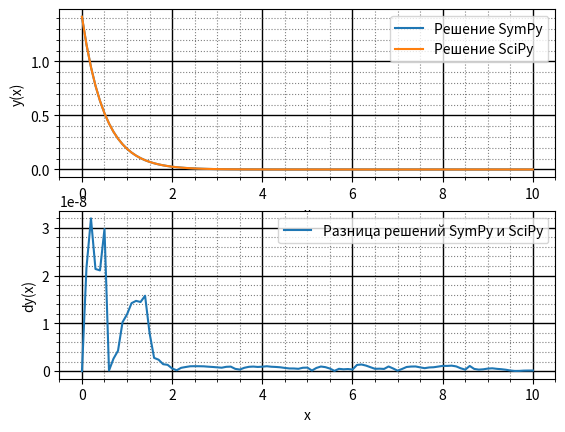

This chart was generated by the following Python code:
import numpy as np
from sympy import symbols, Function, Eq, dsolve, solve, sqrt, lambdify
import matplotlib.pyplot as plt
from scipy.integrate import odeint
import math


def model(y, x):
    dydx = -2 * y
    return dydx


y = symbols('y', cls=Function)
x = symbols('x')
c1 = symbols('C1')

diffur = Eq(y(x).diff(), -2 * y(x))
solution = (dsolve(diffur, y(x)))
c = solve(solution, c1)[0].evalf(subs={x: 0, y(x): sqrt(2)})
res_funk = solve(solution, y(x))[0].evalf(subs={c1: c})

print('Решение SymPy y(x) =', res_funk)

xvals = np.arange(0, 10.1, 0.1)
f = lambdify(x, res_funk, 'numpy')
res_sympy = f(xvals)
fig, axs = plt.subplots(2, 1)
axs[0].plot(xvals, res_sympy)
axs[0].grid(which='major',
            color='k',
            linewidth=1)
axs[0].grid(which='minor',
            color='grey',
            linestyle=':')
axs[0].minorticks_on()


y0 = math.sqrt(2)
res_scipy = odeint(model, y0, xvals)[:, 0]

axs[0].plot(xvals, res_scipy)
axs[0].set_xlabel('x')
axs[0].set_ylabel('y(x)')
axs[0].legend(["Решение SymPy", "Решение SciPy"])

diff = abs(res_scipy - res_sympy)

axs[1].grid(which='major',
            color='k',
            linewidth=1)
axs[1].grid(which='minor',
            color='grey',
            linestyle=':')
axs[1].minorticks_on()
axs[1].set_xlabel('x')
axs[1].set_ylabel('dy(x)')
axs[1].plot(xvals, diff)
axs[1].legend(["Разница решений SymPy и SciPy"])
fig.savefig('diffur_solution.png')
plt.show()
